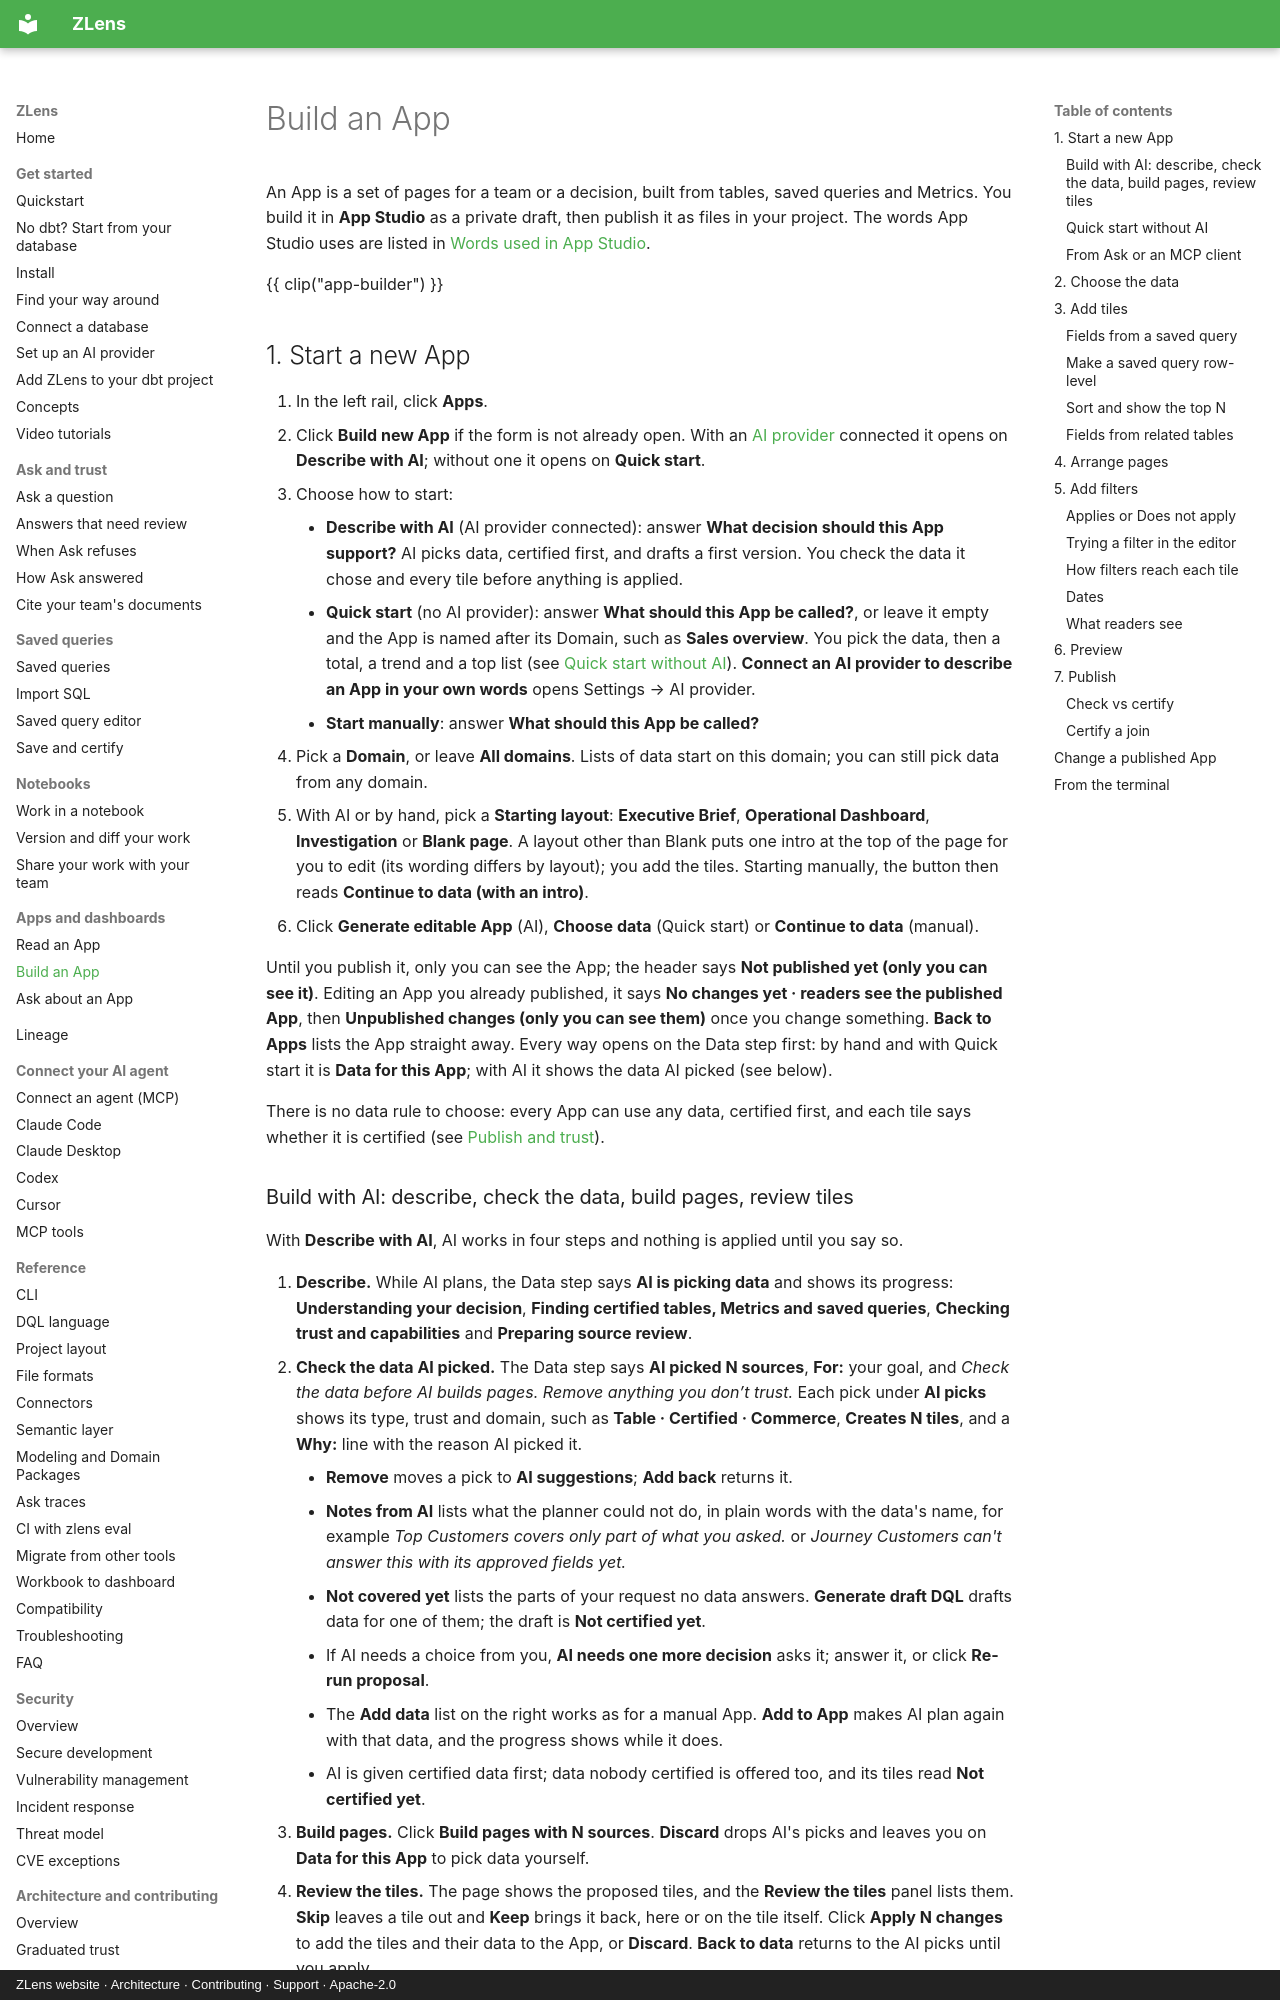

repository: duckcode-ai-labs/zlens · page: apps/build/index.html · generator: mkdocs · copyright: ZLens website · Architecture · Contributing · Support · Apache-2.0

# Build an App

An App is a set of pages for a team or a decision, built from tables,
saved queries and Metrics. You build it in **App Studio** as a private draft,
then publish it as files in your project. The words App Studio uses are listed
in [Words used in App Studio](index.md#words-used-in-app-studio).

{{ clip("app-builder") }}

## 1. Start a new App

1. In the left rail, click **Apps**.
2. Click **Build new App** if the form is not already open. With an
   [AI provider](../get-started/ai-provider.md) connected it opens on
   **Describe with AI**; without one it opens on **Quick start**.
3. Choose how to start:
    - **Describe with AI** (AI provider connected): answer **What decision
      should this App support?** AI picks data, certified first, and drafts a
      first version. You check the data it chose and every tile before anything is
      applied.
    - **Quick start** (no AI provider): answer **What should this App be
      called?**, or leave it empty and the App is named after its Domain, such
      as **Sales overview**. You pick the data, then a total, a trend and a top
      list (see [Quick start without AI](#quick-start-without-ai)). **Connect
      an AI provider to describe an App in your own words** opens Settings → AI
      provider.
    - **Start manually**: answer **What should this App be called?**
4. Pick a **Domain**, or leave **All domains**. Lists of data start on this
   domain; you can still pick data from any domain.
5. With AI or by hand, pick a **Starting layout**: **Executive Brief**,
   **Operational Dashboard**, **Investigation** or **Blank page**. A layout
   other than Blank puts one intro at the top of the page for you to edit (its
   wording differs by layout); you add the tiles. Starting manually, the button
   then reads **Continue to data (with an intro)**.
6. Click **Generate editable App** (AI), **Choose data** (Quick start) or
   **Continue to data** (manual).

Until you publish it, only you can see the App; the header says **Not
published yet (only you can see it)**. Editing an App you already published,
it says **No changes yet · readers see the published App**, then
**Unpublished changes (only you can see them)** once you change something.
**Back to Apps** lists the App straight away. Every way opens on the Data step first: by hand and with
Quick start it is **Data for this App**; with AI it shows the data AI picked
(see below).

There is no data rule to choose: every App can use any data, certified first,
and each tile says whether it is certified (see
[Publish and trust](#7-publish)).

### Build with AI: describe, check the data, build pages, review tiles

With **Describe with AI**, AI works in four steps and nothing is applied until
you say so.

1. **Describe.** While AI plans, the Data step says **AI is picking data** and
   shows its progress: **Understanding your decision**, **Finding certified
   tables, Metrics and saved queries**, **Checking trust and capabilities**
   and **Preparing source review**.
2. **Check the data AI picked.** The Data step says **AI picked N sources**,
   **For:** your goal, and *Check the data before AI builds pages. Remove
   anything you don’t trust.* Each pick under **AI picks** shows its type,
   trust and domain, such as **Table · Certified · Commerce**, **Creates N
   tiles**, and a **Why:** line with the reason AI picked it.
    - **Remove** moves a pick to **AI suggestions**; **Add back** returns it.
    - **Notes from AI** lists what the planner could not do, in plain words
      with the data's name, for example *Top Customers covers only part of
      what you asked.* or *Journey Customers can't answer this with its
      approved fields yet.*
    - **Not covered yet** lists the parts of your request no data answers.
      **Generate draft DQL** drafts data for one of them; the draft is
      **Not certified yet**.
    - If AI needs a choice from you, **AI needs one more decision** asks it;
      answer it, or click **Re-run proposal**.
    - The **Add data** list on the right works as for a manual App. **Add to
      App** makes AI plan again with that data, and the progress shows while
      it does.
    - AI is given certified data first; data nobody certified is offered
      too, and its tiles read **Not certified yet**.
3. **Build pages.** Click **Build pages with N sources**. **Discard** drops
   AI's picks and leaves you on **Data for this App** to pick data yourself.
4. **Review the tiles.** The page shows the proposed tiles, and the
   **Review the tiles** panel lists them. **Skip** leaves a tile out and
   **Keep** brings it back, here or on the tile itself. Click **Apply N
   changes** to add the tiles and their data to the App, or **Discard**.
   **Back to data** returns to the AI picks until you apply.
